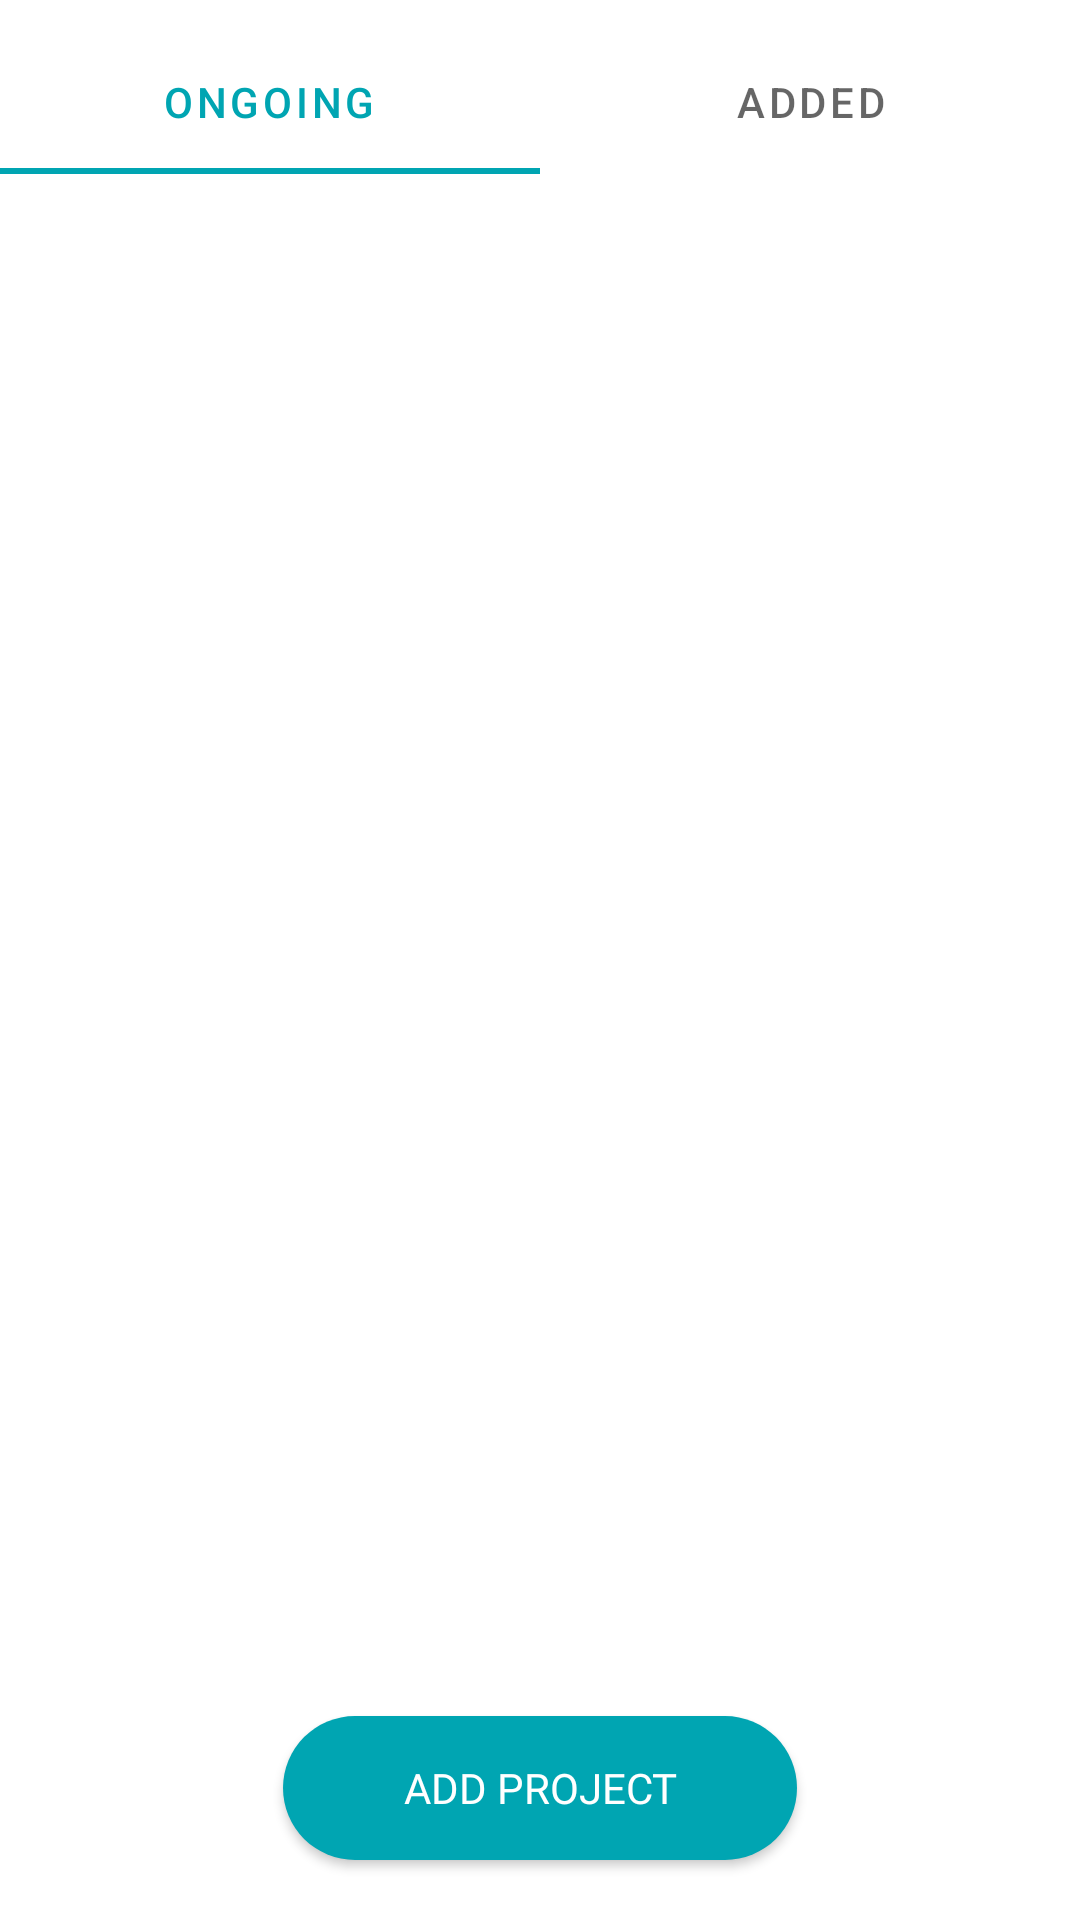

Here is an Android app screen rendered from its layout file. Give the layout XML and the strings, colors and styles it references.
<!-- AndroidManifest.xml: application theme Theme.CodeLink -->
<!-- res/layout/fragment_added_projects.xml -->
<?xml version="1.0" encoding="utf-8"?>
<LinearLayout xmlns:android="http://schemas.android.com/apk/res/android"
    xmlns:tools="http://schemas.android.com/tools"
    android:layout_width="match_parent"
    android:layout_height="match_parent"
    android:orientation="vertical"
    tools:context=".fragments.AddedProjectsFragment">


    <com.google.android.material.tabs.TabLayout
        android:id="@+id/tlProjects"
        android:layout_width="match_parent"
        android:layout_height="wrap_content"
        android:layout_marginTop="10dp">

        <com.google.android.material.tabs.TabItem
            android:layout_width="wrap_content"
            android:layout_height="wrap_content"
            android:text="Ongoing" />

        <com.google.android.material.tabs.TabItem
            android:layout_width="wrap_content"
            android:layout_height="wrap_content"
            android:text="Added" />

    </com.google.android.material.tabs.TabLayout>

    <androidx.viewpager.widget.ViewPager
        android:id="@+id/vpAddedProjects"
        android:layout_width="match_parent"
        android:layout_height="match_parent"
        android:layout_weight="1" />

    <Button
        android:id="@+id/btnAddProject"
        android:layout_width="wrap_content"
        android:layout_height="wrap_content"
        android:layout_gravity="center"
        android:layout_marginBottom="20dp"
        android:background="@drawable/rounded_button"
        android:paddingLeft="40dp"
        android:paddingRight="40dp"
        android:textColor="@color/white"
        android:text="Add Project"
        android:fontFamily="@font/poppins_medium"/>

</LinearLayout>
<!-- resources referenced by this layout -->
<resources>
  <color name="white">#FFFFFFFF</color>
  <!-- drawable rounded_button (drawable) -->
  <?xml version="1.0" encoding="utf-8"?>
  <shape xmlns:android="http://schemas.android.com/apk/res/android">
      <solid android:color='#00A5B2'/>
      <corners
          android:radius='45dp'
          />
  </shape>
  <style name="Theme.CodeLink" parent="Theme.MaterialComponents.Light.NoActionBar">
          
          <item name="colorPrimary">@color/palette_light</item>
          <item name="colorPrimaryVariant">@color/palette_dark</item>
          <item name="colorOnPrimary">@color/white</item>
          
          <item name="colorSecondary">@color/teal_200</item>
          <item name="colorSecondaryVariant">@color/teal_700</item>
          <item name="colorOnSecondary">@color/black</item>
          
          <item name="android:statusBarColor" tools:targetApi="l">?attr/colorPrimaryVariant</item>
          
      </style>
  <color name="palette_light">#00A5B2</color>
  <color name="palette_dark">#00838B</color>
  <color name="teal_200">#FF03DAC5</color>
  <color name="teal_700">#FF018786</color>
  <color name="black">#FF000000</color>
</resources>
